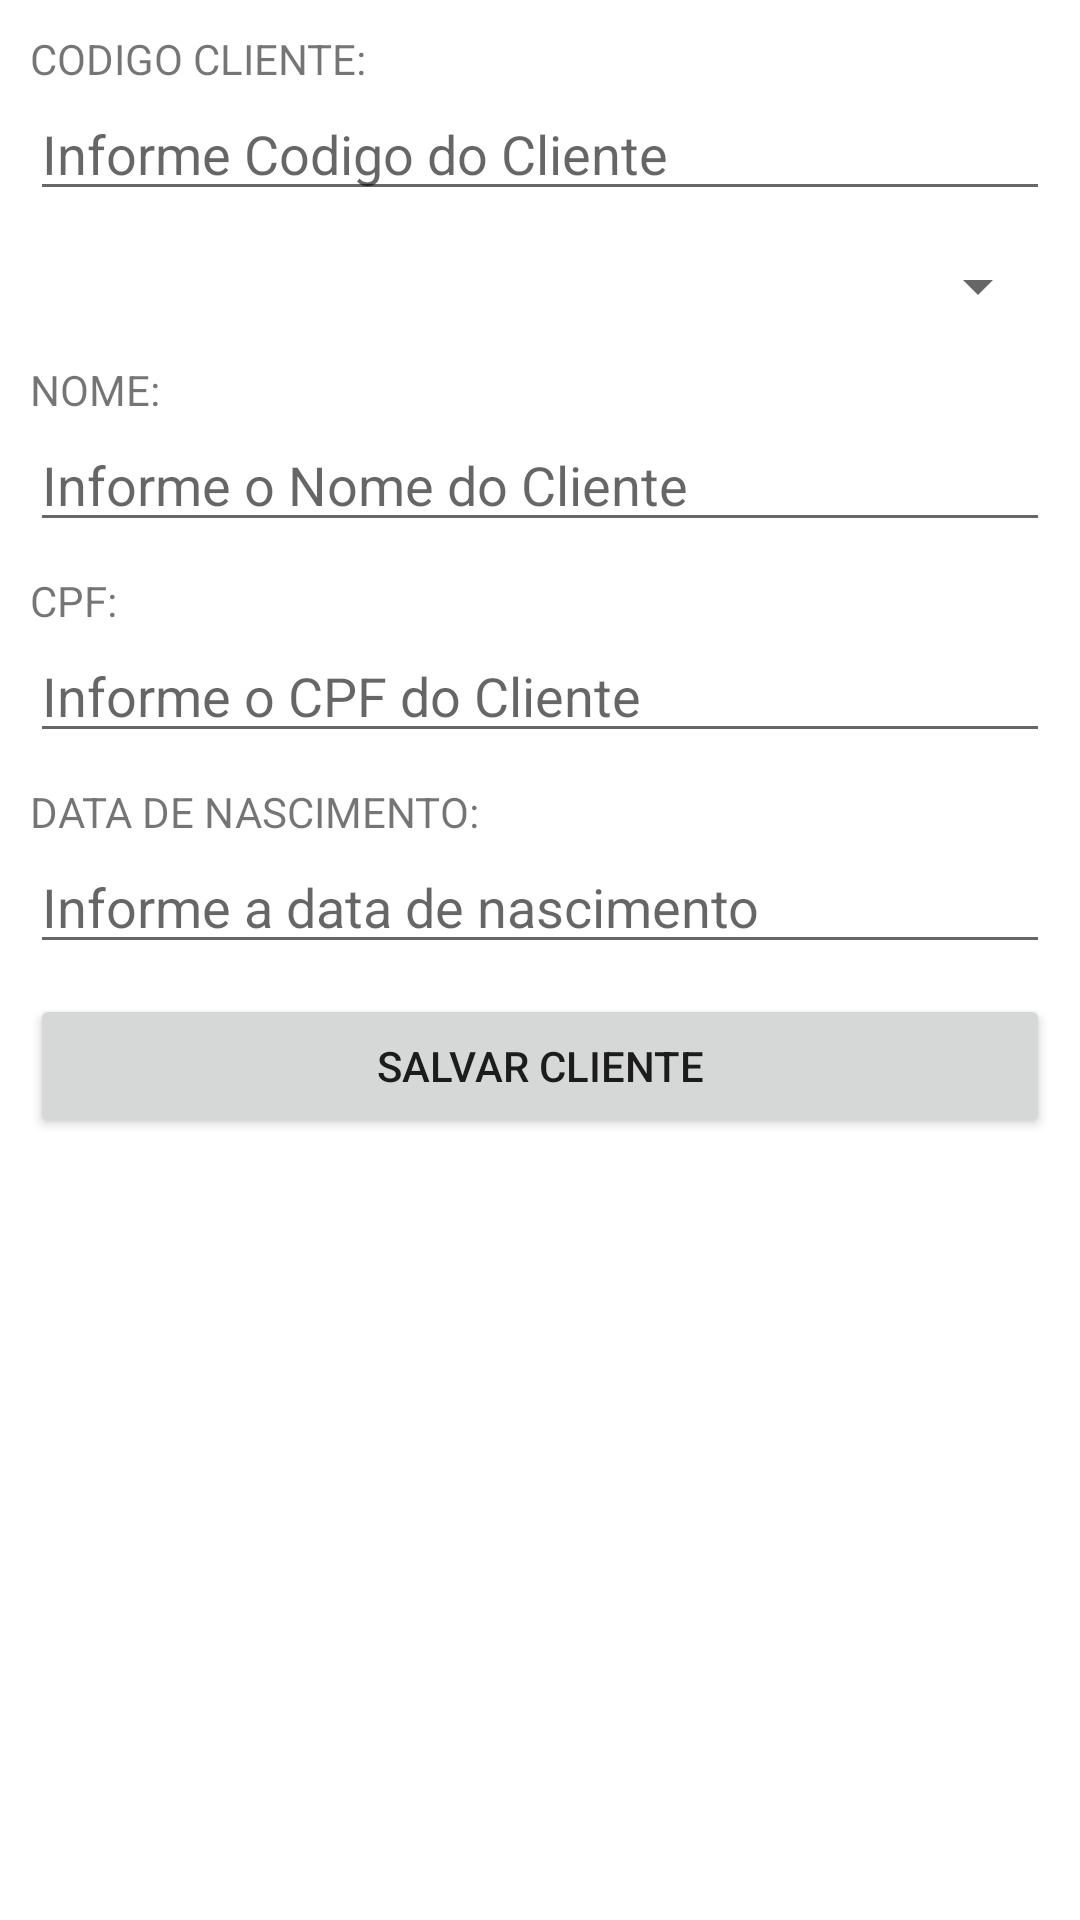

Produce the Android XML layout that renders to this screen, including the resource entries it uses.
<!-- AndroidManifest.xml: application theme Theme.ForçaDeVendas -->
<!-- res/layout/activity_cadastrocliente.xml -->
<?xml version="1.0" encoding="utf-8"?>
<androidx.constraintlayout.widget.ConstraintLayout xmlns:android="http://schemas.android.com/apk/res/android"
    xmlns:tools="http://schemas.android.com/tools"
    android:layout_width="match_parent"
    android:layout_height="match_parent">



    <LinearLayout xmlns:android="http://schemas.android.com/apk/res/android"
        xmlns:app="http://schemas.android.com/apk/res-auto"
        xmlns:tools="http://schemas.android.com/tools"
        android:layout_width="match_parent"
        android:layout_height="match_parent"
        android:orientation="vertical"
        android:padding="10dp"
        tools:context=".view.CadastroClienteActivity">

        <TextView
            android:layout_width="wrap_content"
            android:layout_height="wrap_content"
            android:text="CODIGO CLIENTE:"/>

        <EditText
            android:layout_width="match_parent"
            android:layout_height="wrap_content"
            android:id="@+id/edCodigoCliente"
            android:hint="Informe Codigo do Cliente"
            android:inputType="number"
            android:layout_marginBottom="10dp"/>

        <TextView
            android:layout_width="0dp"
            android:layout_height="0dp"
            android:id="@+id/edEnderecoCliente"/>

        <Spinner
            android:layout_width="match_parent"
            android:layout_height="30dp"
            android:id="@+id/spEnderecoCliente"
            tools:ignore="ExtraText" />

        <EditText
            android:layout_width="0dp"
            android:layout_height="0dp"
            android:id="@+id/edCodEnderecoCliente"
            android:hint="Informe Codigo do Endereco"
            android:inputType="number"
            android:layout_marginBottom="10dp"/>

        <TextView
            android:layout_width="wrap_content"
            android:layout_height="wrap_content"
            android:text="NOME:"/>

        <EditText
            android:layout_width="match_parent"
            android:layout_height="wrap_content"
            android:id="@+id/edNomeCliente"
            android:hint="Informe o Nome do Cliente"
            android:layout_marginBottom="10dp"/>

        <TextView
            android:layout_width="wrap_content"
            android:layout_height="wrap_content"
            android:text="CPF:"/>

        <EditText
            android:layout_width="match_parent"
            android:layout_height="wrap_content"
            android:id="@+id/edCpfCliente"
            android:hint="Informe o CPF do Cliente"
            android:layout_marginBottom="10dp"/>

        <TextView
            android:layout_width="wrap_content"
            android:layout_height="wrap_content"
            android:text="DATA DE NASCIMENTO:"/>

        <EditText
            android:layout_width="match_parent"
            android:layout_height="wrap_content"
            android:id="@+id/edDtNascCliente"
            android:hint="Informe a data de nascimento"
            android:layout_marginBottom="10dp"/>

        <Button
            android:id="@+id/btSalvarCliente"
            android:layout_width="match_parent"
            android:layout_height="wrap_content"
            android:text="SALVAR CLIENTE">

        </Button>


    </LinearLayout>

</androidx.constraintlayout.widget.ConstraintLayout>
<!-- resources referenced by this layout -->
<resources>
  <style name="Theme.ForçaDeVendas" parent="Theme.MaterialComponents.DayNight.DarkActionBar">
          
          <item name="colorPrimary">@color/purple_500</item>
          <item name="colorPrimaryVariant">@color/purple_700</item>
          <item name="colorOnPrimary">@color/white</item>
          
          <item name="colorSecondary">@color/teal_200</item>
          <item name="colorSecondaryVariant">@color/teal_700</item>
          <item name="colorOnSecondary">@color/black</item>
          
          <item name="android:statusBarColor">?attr/colorPrimaryVariant</item>
          
      </style>
  <!-- not gathered from this repository: default colours our renderer supplied (Android Studio template values) -->
  <color name="purple_500">#FF6200EE</color>
  <color name="purple_700">#FF3700B3</color>
  <color name="teal_200">#FF03DAC5</color>
  <color name="teal_700">#FF018786</color>
  <color name="black">#FF000000</color>
  <color name="white">#FFFFFFFF</color>
</resources>
